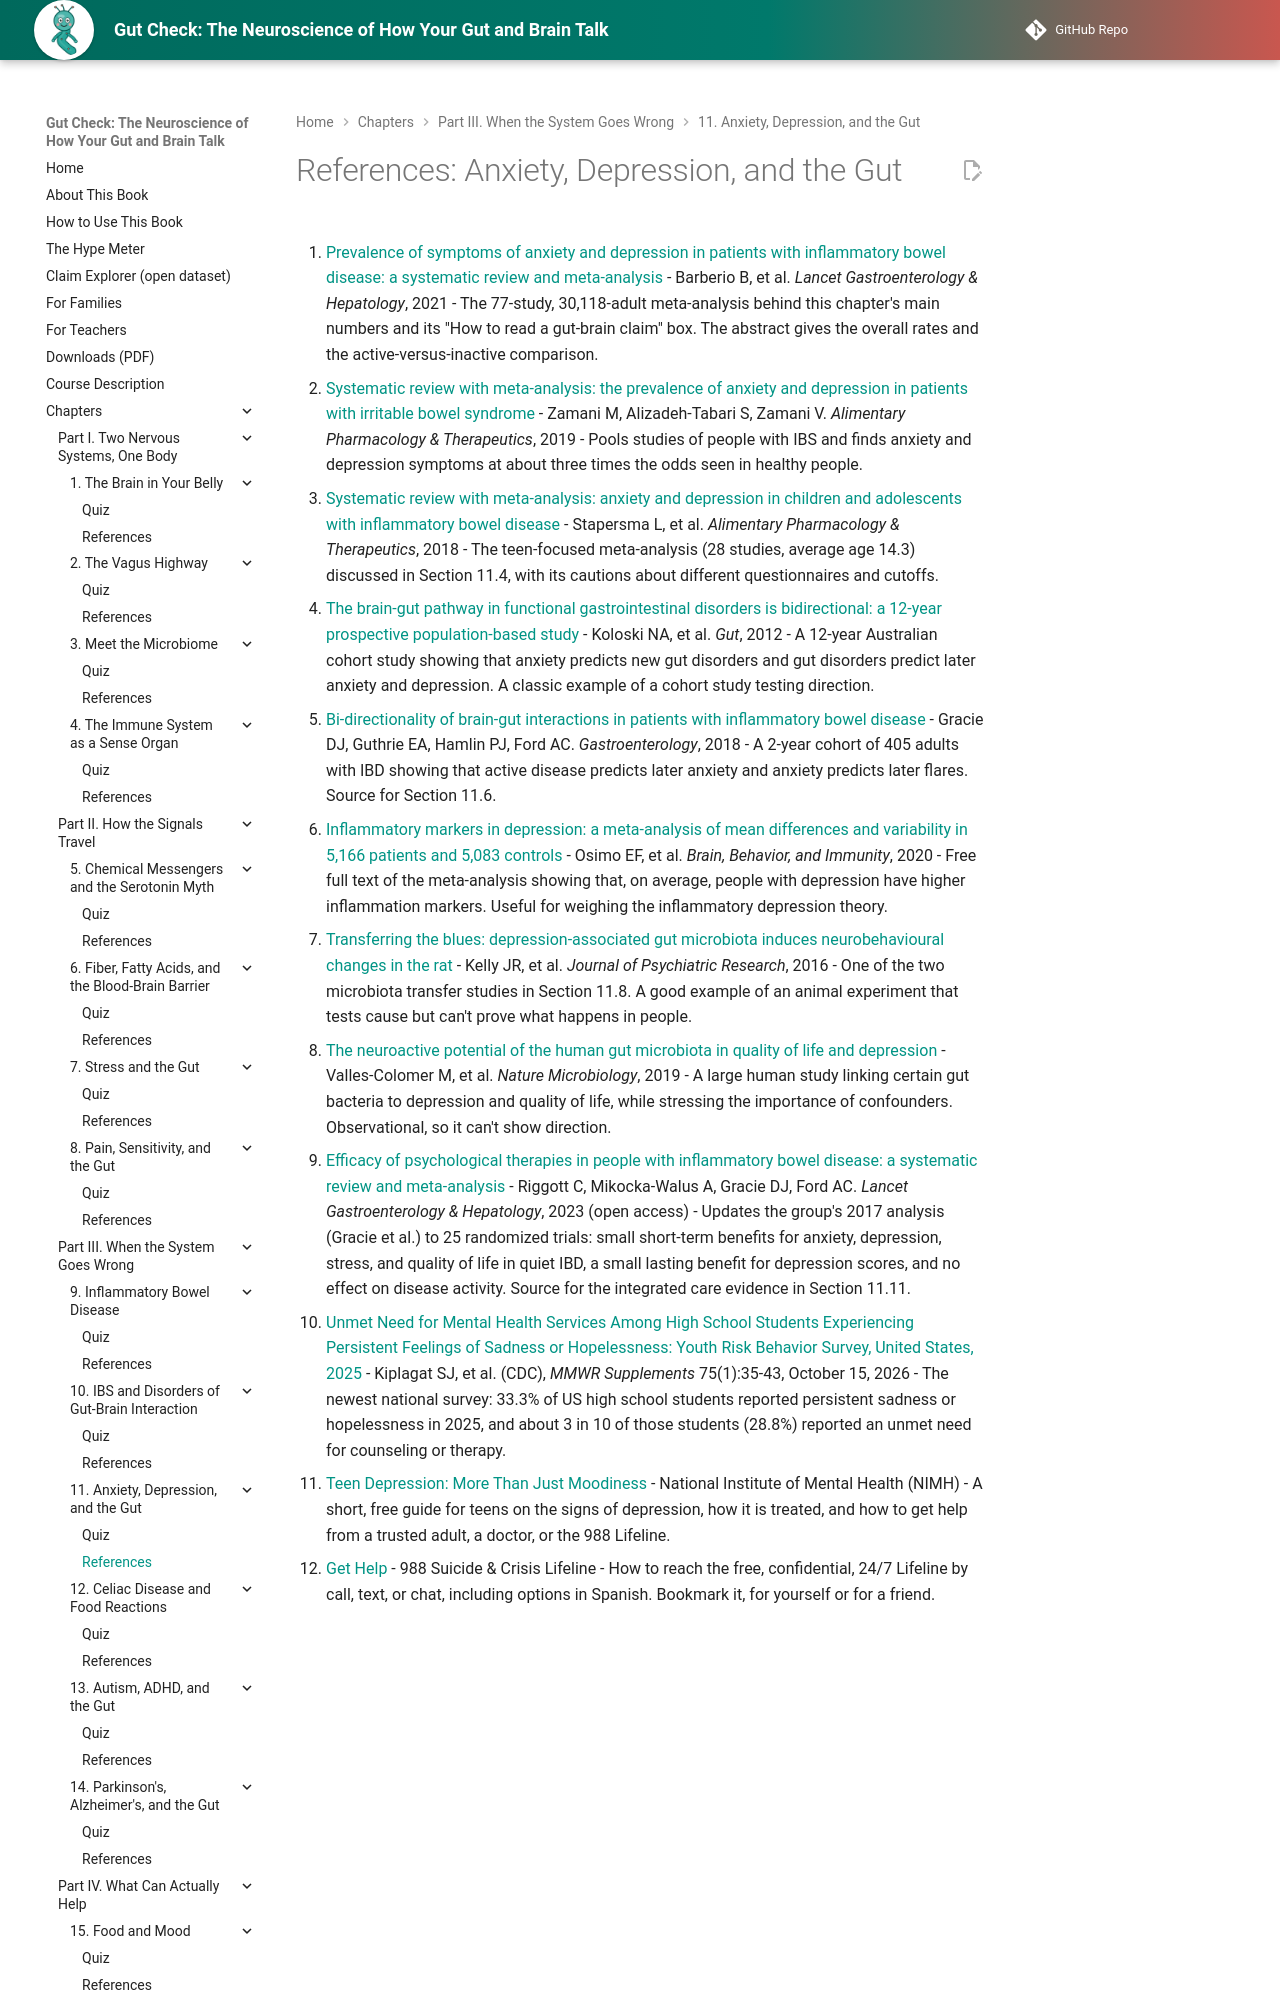

repository: aaryavvatts-lab/gut-brain-textbook · page: chapters/11-anxiety-depression-gut/references/index.html · generator: mkdocs

---
title: "References: Anxiety, Depression, and the Gut"
description: "Curated readings and sources for Chapter 11."
---

# References: Anxiety, Depression, and the Gut

1. [Prevalence of symptoms of anxiety and depression in patients with inflammatory bowel disease: a systematic review and meta-analysis](https://pubmed.ncbi.nlm.nih.gov/33721557/) - Barberio B, et al. *Lancet Gastroenterology & Hepatology*, 2021 - The 77-study, 30,118-adult meta-analysis behind this chapter's main numbers and its "How to read a gut-brain claim" box. The abstract gives the overall rates and the active-versus-inactive comparison.

2. [Systematic review with meta-analysis: the prevalence of anxiety and depression in patients with irritable bowel syndrome](https://pubmed.ncbi.nlm.nih.gov/31157418/) - Zamani M, Alizadeh-Tabari S, Zamani V. *Alimentary Pharmacology & Therapeutics*, 2019 - Pools studies of people with IBS and finds anxiety and depression symptoms at about three times the odds seen in healthy people.

3. [Systematic review with meta-analysis: anxiety and depression in children and adolescents with inflammatory bowel disease](https://pubmed.ncbi.nlm.nih.gov/29984495/) - Stapersma L, et al. *Alimentary Pharmacology & Therapeutics*, 2018 - The teen-focused meta-analysis (28 studies, average age 14.3) discussed in Section 11.4, with its cautions about different questionnaires and cutoffs.

4. [The brain-gut pathway in functional gastrointestinal disorders is bidirectional: a 12-year prospective population-based study](https://pubmed.ncbi.nlm.nih.gov/22234979/) - Koloski NA, et al. *Gut*, 2012 - A 12-year Australian cohort study showing that anxiety predicts new gut disorders and gut disorders predict later anxiety and depression. A classic example of a cohort study testing direction.

5. [Bi-directionality of brain-gut interactions in patients with inflammatory bowel disease](https://pubmed.ncbi.nlm.nih.gov/29366841/) - Gracie DJ, Guthrie EA, Hamlin PJ, Ford AC. *Gastroenterology*, 2018 - A 2-year cohort of 405 adults with IBD showing that active disease predicts later anxiety and anxiety predicts later flares. Source for Section 11.6.

6. [Inflammatory markers in depression: a meta-analysis of mean differences and variability in 5,166 patients and 5,083 controls](https://pmc.ncbi.nlm.nih.gov/articles/PMC7327519/) - Osimo EF, et al. *Brain, Behavior, and Immunity*, 2020 - Free full text of the meta-analysis showing that, on average, people with depression have higher inflammation markers. Useful for weighing the inflammatory depression theory.
